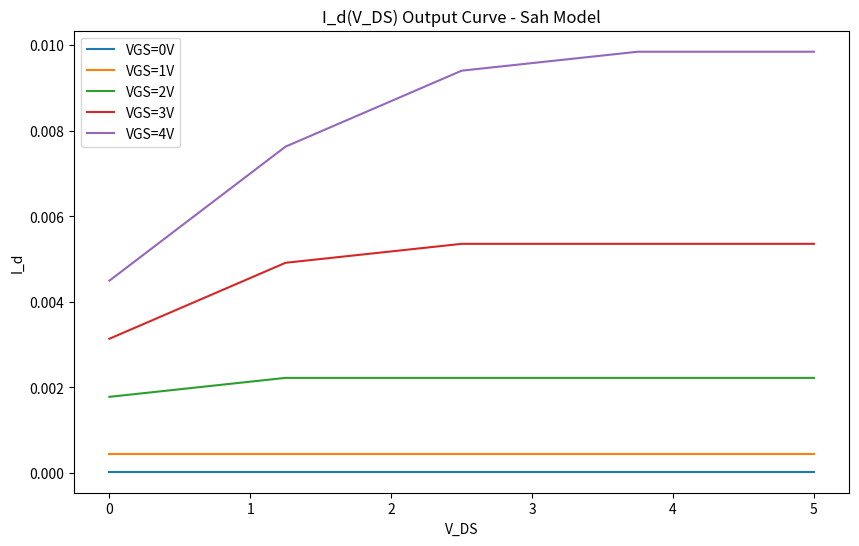

Source code (Python):
import math
import numpy as np
import matplotlib
import matplotlib.pyplot as plt

Q = 1.602177 * math.pow(10, -19)
ni = 1.07 * math.pow(10, 10)  # Intrinsic carrier concentration
kB = 1.380649 * math.pow(10, -23)  # 0.00008617333262
T = 300
epsilon_si = 11.68  # rel permitivity of Si
epsilon_ox = 3.9
epsilon_o = 8.854 * math.pow(10, -14)  # permitivity of vacuum


class MOSFET:

    def __init__(self, Na, X_ox, W_ch, L_ch, Q_it, Q_f):
        self.Na = Na
        self.X_ox = X_ox
        self.W_ch = W_ch
        self.L_ch = L_ch

        self.Q_it = Q_it
        self.Q_f = Q_f

    # Forward Transconductance (sat)
    # Approx for lambda*vds < 1
    def gm_sat(self, vgs):
        g = self.mu_nP() * self.C_ox() * (self.W_ch / self.L_ch) * (vgs - self.V_TN())
        print("g_m_sat=" + str(g) + " mS")
        return g
    
    # bulk body-effect coefficient
    def gamma_bn(self):
        gamma = math.sqrt(2 * Q * epsilon_si * epsilon_o * self.Na) / self.C_ox()
        print("gamma_bn=" + str(gamma))
        return gamma

    # Oxide capacitance
    def C_ox(self):
        c = (epsilon_ox * epsilon_o) / self.X_ox
        print("C_ox=" + str(c) + " F/cm^2")
        return c

    # Gate-oxide capacitance
    def C_gate_ox(self):
        c = self.C_ox() * self.W_ch * self.L_ch
        print("C_ox (gate-oxide cap) =" + str(c) + "F")
        return c

    # Output Curve Sah model (lvl2)
    def output_curve_lvl2(self, mu_ch, vtn):
        plot = [[0 for j in range(5)] for i in range(5)]  # Fix the dimensions of the array
        x = np.linspace(0, 5, 5)
        for vgs in range(1, 6):  # Adjust the range to start from 0
            for vds in range(1, 6):
                vdsat = vgs - vtn
                if vds >= vdsat:  # saturation region
                    i_d = mu_ch * self.C_ox() * (self.W_ch / (2 * self.L_ch)) * ((vgs - vtn) ** 2)
                else:  # linear region
                    i_d = mu_ch * self.C_ox() * (self.W_ch / self.L_ch) * ((vgs - vtn) * vds - 0.5 * (vds ** 2))
                # Adjust indices to fix the IndexError
                plot[vgs-1][vds-1] = i_d

        # np.savetxt("plot.txt", plot, delimiter=',')
        fig, ax = plt.subplots(figsize=(10, 6))
        count = 0
        for vgs in plot:
            label = 'VGS=' + str(count) + "V"
            ax.plot(x, vgs, label=label)
            count+=1

        ax.legend()
        ax.set_xlabel('V_DS')
        ax.set_ylabel('I_d')
        ax.set_title('I_d(V_DS) Output Curve - Sah Model')
        plt.show()
        return 0

    # Output curve I-M Model (lvl1)
    def output_curve_lvl1(self, mu_ch, vtn):
        plot = [[0 for j in range(5)] for i in range(5)]  # Fix the dimensions of the array
        x = np.linspace(0, 5, 5)
        for vgs in range(1, 6):  # Adjust the range to start from 0
            for vds in range(1, 6):
                vdsat = vgs - self.V_FB() - 2 * self.phi_fb() + ((Q * epsilon_si * epsilon_o * self.Na) / (self.C_ox()**2))*(1 - math.sqrt(1 + ((2 * self.C_ox()**2) / (Q * epsilon_si * epsilon_o * self.Na)) * (vgs - self.V_FB())))
                if vds >= vdsat:  # saturation region
                    i_d = mu_ch * self.C_ox() * (self.W_ch / self.L_ch) * ((vgs - self.V_FB() - 2 * self.phi_fb() - 0.5 * vdsat) * vdsat) - (2/3)*(math.sqrt(2 * Q * epsilon_si * epsilon_o * self.Na)) / (self.C_ox()) * ((2*self.phi_fb() + vdsat)**(3/2) - (2*self.phi_fb())**(3/2))
                else:  # linear region
                    i_d = mu_ch * self.C_ox() * (self.W_ch / self.L_ch) * ((vgs - self.V_FB() - 2 * self.phi_fb() - 0.5 * vds) * vds) - (2/3)*((math.sqrt(2 * Q * epsilon_si * epsilon_o * self.Na)) / (self.C_ox())) * ((2*self.phi_fb() + vds)**(3/2) - (2*self.phi_fb())**(3/2))
                # Adjust indices to fix the IndexError
                plot[vgs-1][vds-1] = i_d

        # np.savetxt("plot.txt", plot, delimiter=',')
        fig, ax = plt.subplots(figsize=(10, 6))
        count = 0
        for vgs in plot:
            label = 'VGS=' + str(count) + "V"
            ax.plot(x, vgs, label=label)
            count+=1

        ax.legend()
        ax.set_xlabel('V_DS')
        ax.set_ylabel('I_d')
        ax.set_title('I_d(V_DS) Output Curve - Ihantola-Moll Model')
        plt.show()
        return 0

    # Threshold voltage @ V_BS = 0
    def V_TN(self):
        vtn = self.V_FB() + 2 * self.phi_fb() + self.gamma_bn() * math.sqrt(2 * self.phi_fb())
        print("V_TN=" + str(vtn) + " V")
        return vtn

    # Flatband Voltage (V_BS = 0)
    def V_FB(self):
        vfb = self.V_OX() + self.phi_pm()
        print("V_FB=" + str(vfb) + " V")
        return vfb

    # Voltage along oxide (longitudinal) (V_BS = 0)
    def V_OX(self):
        v = -((self.Q_f + self.Q_it) / self.C_ox())
        print("V_OX=" + str(v) + " V")
        return v

    # Fermi potential
    def phi_fb(self):
        fb = ((kB * T) / Q) * math.log(self.Na / ni)
        print("phi_FB=" + str(fb) + " V")
        return fb

    # Contact potential difference - Al <-> p-type
    def phi_pm(self):
        pm = -0.51165 - ((kB * T) / Q) * math.log(self.Na / ni)
        print("phi_PM=" + str(pm) + " V")
        return pm

    # Threshold voltage, Q_it = Q_f = 0
    # def V_tn(self):
    # v = self.phi_pm() - ((self.Q_f + self.Q_it) / self.C_ox()) + 2*self.phi_fb() + math.sqrt(4 * Q * epsilon_o * epsilon_si * self.phi_fb())/self.C_ox()
    # print("V_TN=" + str(v) + " V")
    # return v

    # Oxide Voltage @ flatband
    # def V_ox(self):
    # v = -((self.Q_f + self.Q_it) / self.C_ox())
    # print("V_ox(V_FB)=" + str(v) + " V")
    # return v

    # Flatband voltage
    # def V_fb(self):
    # v = self.phi_pm() + self.V_ox()
    # print("V_fb=" + str(v) + " V")
    # return v

    # Mobility of holes
    def mu_pP(self):
        mu = 49.7 + 418.3 / (1 + math.pow(((self.Na) / (1.6 * math.pow(10, 17))), 0.7))
        print("mu_pP=" + str(mu) + " cm^2/Vs")
        return mu

    # Mobility of electrons
    def mu_nP(self):
        mu = 232 + 1180 / (1 + math.pow(((self.Na) / (8 * math.pow(10, 16))), 0.9))
        print("mu_nP=" + str(mu) + " cm^2/Vs")
        return mu

    # Majority carrier concentration
    def pP(self):
        p = (0.5) * (self.Na + math.sqrt((self.Na ** 2) + 4 * (ni) * (ni)))
        print("p_P=" + str(p) + " cm^-1")
        return p

    # Minority carrier concentration
    def nP(self):
        n = (2 * (ni) * (ni)) / (self.Na + math.sqrt((self.Na ** 2) + 4 * (ni) * (ni)))
        print("n_P=" + str(n) + " cm^-1")
        return n

    # Diffusion coefficient
    def D_pP(self):
        D = ((kB * T) / Q) * self.mu_pP()
        print("D_pP=" + str(D) + " cm^2/s")
        return D

    # Condutivity
    def sigma(self):
        sig = Q * (self.mu_nP() * self.nP() + self.mu_pP() * self.pP())
        print("sigma=" + str(sig) + " (ohm.cm)^1")
        return sig

    # Dielectric relaxation time
    def tau_diel(self):
        tau = (epsilon_o * epsilon_si) / self.sigma()
        print("tau_diel=" + str(tau) + " s")
        return tau

    # Debye Length
    def L_D(self):
        L = math.sqrt(self.D_pP() * self.tau_diel())
        print("L_D,P=" + str(L) + "")
        return L

    # SCR capacitance @ Low Freq, flatband
    def C_sc_LF(self):
        c = (epsilon_o * epsilon_si) / self.L_D()
        print("C_sc,LF(V_FB)=" + str(c) + " F/cm^2")
        return c

    # SCR capacitance @ High freq, Vtn
    def C_sc_HF(self):
        c = (epsilon_o * epsilon_si) / self.W_d_vtn()
        print("C_sc,HF(V_tn)=" + str(c) + " F/cm^2")
        return c

    # Gate-to-bulk capacitance @ low Freq, Flatband
    def C_gb_LF(self):
        c = (self.C_ox() * (self.C_sc_LF() + self.Q_it)) / (self.C_ox() + self.C_sc_LF() + self.Q_it)
        print("C_gb,LF(V_FB)=" + str(c) + " F/cm^2")
        return c

    # Gate-to-bulk capacitance @ high Freq, Vtn
    def C_gb_HF(self):
        c = (self.C_ox() * (self.C_sc_HF() + self.Q_it)) / (self.C_ox() + self.C_sc_HF() + self.Q_it)
        print("C_gb,HF(V_Tn)=" + str(c) + " F/cm^2")
        return c

    # Gate-to-bulk capacitance @ high freq, inversion
    def C_gb_HF_inv(self):
        c = math.pow((self.X_ox / (epsilon_o * epsilon_ox)) + (self.W_d_max() / (epsilon_o * epsilon_si)), -1)
        print("C_gb,HF_inv(V_GB)=" + str(c) + " F/cm^2")
        return c


Na = 4 * math.pow(10, 16)
X_ox = 4.45 * math.pow(10, -6)
W_ch = 0.035# * math.pow(10, -4)
L_ch = 5 * math.pow(10, -4)

N_f = 0# 1.6 * math.pow(10, 11)
Q_it = 0
Q_f = Q * N_f

mos = MOSFET(Na, X_ox, W_ch, L_ch, Q_it, Q_f)
mos.output_curve_lvl2(250, mos.V_TN())
